Dataset: dataset_geriap (GitHub, cabreracoder/GerIApp-Backend). Classes: acostado, DE PIE, sentado, no person.

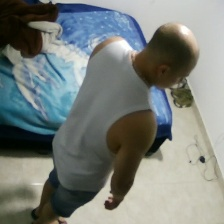
Label: DE PIE

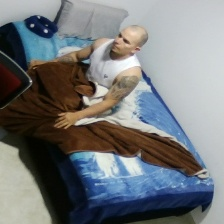
Label: sentado

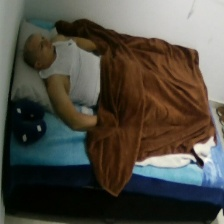
Label: acostado

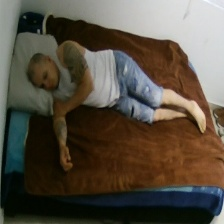
Label: acostado

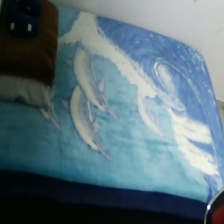
Label: no person

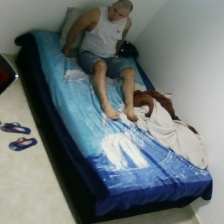
Label: sentado
